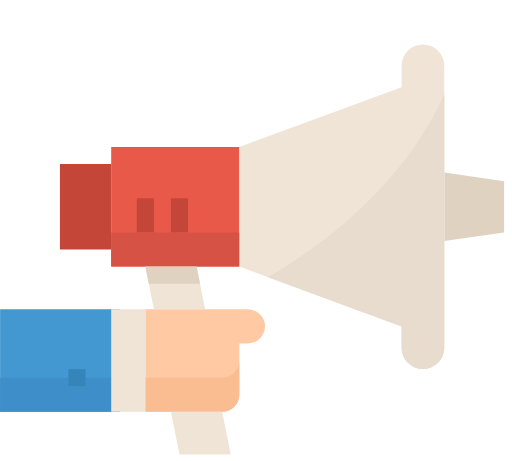
t = 0.00 s
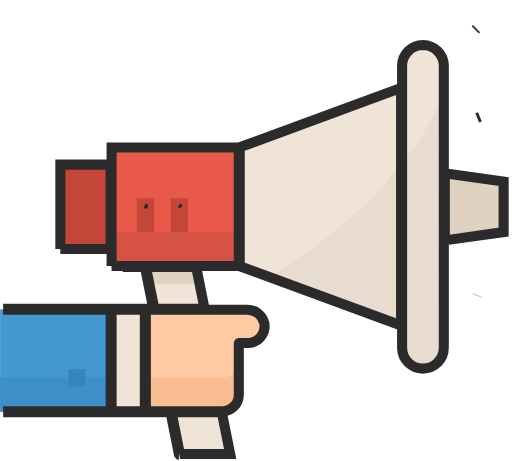
t = 0.83 s
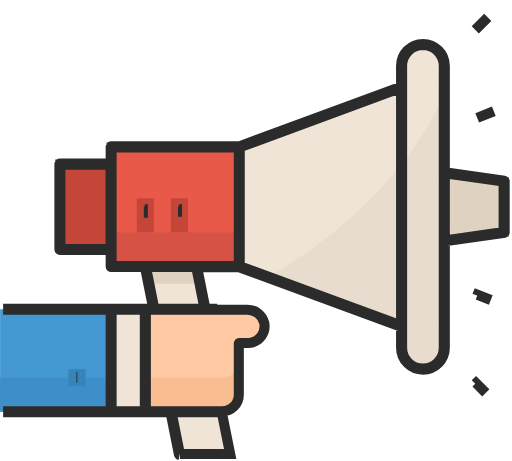
t = 1.23 s
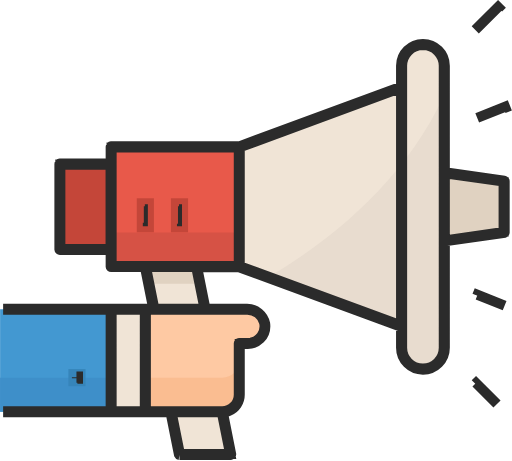
t = 1.62 s
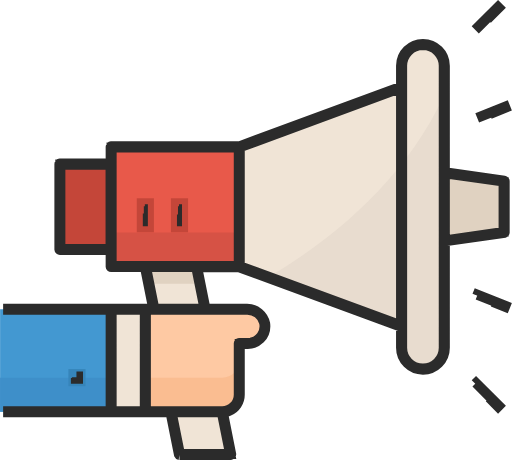
t = 2.01 s
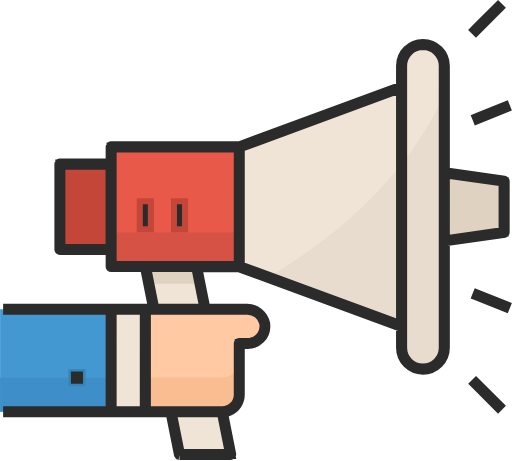
t = 2.50 s

The animated SVG that drew these frames (rendered in a browser with its animation timeline set to each time). Animation: 2 CSS @keyframes rules; one cycle of 2.50 s.

<svg xmlns="http://www.w3.org/2000/svg" viewBox="0 0 508.122 457.68" style=""><title>press</title><path width="127.2" height="118.7" style="fill:#e8594a" d="M110.3 145.939 L237.5 145.939 L237.5 264.639 L110.3 264.639 Z" class="CdOcWKyx_0"></path><path style="fill:#e0d2c1" d="M500.4,230.739L441,239.239L441,171.339L500.4,179.839L500.4,230.739Z" class="CdOcWKyx_1"></path><path width="50.9" height="84.8" style="fill:#c44639" d="M59.4 162.939 L110.3 162.939 L110.3 247.73899999999998 L59.4 247.73899999999998 Z" class="CdOcWKyx_2"></path><path d="M245,302.8H144.2V404.6h76.3a16.986,16.986,0,0,0,17-16.972V336.7H246a16.986,16.986,0,0,0,17-16.972V319.7a28.419,28.419,0,0,0-.2-2.9A17.845,17.845,0,0,0,245,302.8Z" transform="translate(0 4.243)" style="fill:#fec9a3" class="CdOcWKyx_3"></path><path d="M220.5,370.7H144.2v33.9h76.3a16.986,16.986,0,0,0,17-16.972V353.7a16.986,16.986,0,0,1-16.972,17Z" transform="translate(0 4.243)" style="fill:#fabd91" class="CdOcWKyx_4"></path><path width="118.7" height="101.8" style="fill:#4398d1" d="M0 307.039 L118.7 307.039 L118.7 408.839 L0 408.839 Z" class="CdOcWKyx_5"></path><path width="118.7" height="33.9" style="fill:#3e8fc9" d="M0 374.939 L118.7 374.939 L118.7 408.839 L0 408.839 Z" class="CdOcWKyx_6"></path><path width="33.9" height="101.8" style="fill:#f0e4d6" d="M110.3 307.039 L144.2 307.039 L144.2 408.839 L110.3 408.839 Z" class="CdOcWKyx_7"></path><path width="17" height="17" style="fill:#3685ba" d="M67.8 366.439 L84.8 366.439 L84.8 383.439 L67.8 383.439 Z" class="CdOcWKyx_8"></path><path width="17" height="33.9" style="fill:#c44639" d="M135.7 196.839 L152.7 196.839 L152.7 230.739 L135.7 230.739 Z" class="CdOcWKyx_9"></path><path width="17" height="33.9" style="fill:#c44639" d="M169.6 196.839 L186.6 196.839 L186.6 230.739 L169.6 230.739 Z" class="CdOcWKyx_10"></path><path d="M419.8,39.9a21.211,21.211,0,0,0-21.2,21.2V82.3L237.5,141.7V260.4l161.1,59.4V341a21.2,21.2,0,1,0,42.4.025V61.1A21.211,21.211,0,0,0,419.8,39.9Z" transform="translate(0 4.243)" style="fill:#f0e4d6" class="CdOcWKyx_11"></path><path d="M266,270.9l132.6,48.9V341a21.2,21.2,0,1,0,42.4.025V89.5C398,185,311,245,266,270.9Z" transform="translate(0 4.243)" style="fill:#e8dccf" class="CdOcWKyx_12"></path><path style="fill:#f0e4d6" d="M203.5,307.039L152.7,307.039L144.2,264.639L195.1,264.639L203.5,307.039Z" class="CdOcWKyx_13"></path><path style="fill:#f0e4d6" d="M229,451.239L178.1,451.239L169.6,408.839L220.5,408.839L229,451.239Z" class="CdOcWKyx_14"></path><path width="127.2" height="33.9" style="fill:#d65245" d="M110.3 230.739 L237.5 230.739 L237.5 264.639 L110.3 264.639 Z" class="CdOcWKyx_15"></path><path style="fill:#e0d2c1" d="M198.5,281.639L195.1,264.639L144.2,264.639L147.6,281.639L198.5,281.639Z" class="CdOcWKyx_16"></path><path width="1" height="1" style="fill:none;stroke:#2b2b2b;stroke-miterlimit:10;stroke-width:11px" d="M75.8 374.439 L76.8 374.439 L76.8 375.439 L75.8 375.439 Z" class="CdOcWKyx_17"></path><path d="M178.1,447.5a.665.665,0,0,1-.5-.4l-8.4-42H8v-1H109.8V303.3H8v-1H152.1l-8.3-41.4H110.3a.472.472,0,0,1-.5-.442.561.561,0,0,1,0-.058V243.9H59.4a.472.472,0,0,1-.5-.442.561.561,0,0,1,0-.058V158.6a.472.472,0,0,1,.442-.5.561.561,0,0,1,.058,0h50.4V141.6a.472.472,0,0,1,.442-.5.561.561,0,0,1,.058,0H237.4L398.1,81.9V61.1a21.7,21.7,0,0,1,43.4-.027V166.7l59,8.4a.457.457,0,0,1,.4.5v50.9a.665.665,0,0,1-.4.5l-59,8.4V341a21.7,21.7,0,0,1-43.4.027V320.2L237.3,261H195.6l8.3,41.4h41.4A18.189,18.189,0,0,1,263.1,317a13.2,13.2,0,0,1,.2,2.8,17.413,17.413,0,0,1-17.4,17.4h-8v50.4a17.372,17.372,0,0,1-10.6,16l-6,2.5,8.1,40.7v.1a.472.472,0,0,1-.442.5H178.1Zm.4-1h49.9l-8.3-41.4H170.2Zm-33.8-42.4h75.8A16.516,16.516,0,0,0,237,387.6V336.7a.472.472,0,0,1,.442-.5.561.561,0,0,1,.058,0H246c.9,0,1.9-.1,2.9-.2a16.512,16.512,0,0,0,13.4-19.1v-.3l-.1-.3a17.214,17.214,0,0,0-16.7-13.1H144.7Zm-34,0h33V303.3h-33ZM419.8,40.4a20.741,20.741,0,0,0-20.7,20.7V341a20.7,20.7,0,1,0,41.4.024V61.1A20.741,20.741,0,0,0,419.8,40.4ZM237.9,142V260l160.2,59V83ZM153.1,302.3H203l-8.3-41.4H144.8Zm-42.4-42.4H237V142.2H110.7ZM59.8,243h49.9V159.2H59.8Zm381.7-8.6,58.4-8.3V176l-58.4-8.3Z" transform="translate(0 4.243)" style="fill:none;stroke:#2b2b2b;stroke-miterlimit:10;stroke-width:10px" class="CdOcWKyx_18"></path><path width="1" height="17.9" style="fill:none;stroke:#2b2b2b;stroke-miterlimit:10;stroke-width:4px" d="M143.7 204.839 L144.7 204.839 L144.7 222.739 L143.7 222.739 Z" class="CdOcWKyx_19"></path><path width="1" height="17.9" style="fill:none;stroke:#2b2b2b;stroke-miterlimit:10;stroke-width:4px" d="M177.6 204.839 L178.6 204.839 L178.6 222.739 L177.6 222.739 Z" class="CdOcWKyx_20"></path><path width="29.699" height="1" transform="translate(-5.142 193.126) rotate(-21.809)" style="fill:none;stroke:#2b2b2b;stroke-miterlimit:10;stroke-width:10px" d="M472.801 107.286 L502.5 107.286 L502.5 108.286 L472.801 108.286 Z" class="CdOcWKyx_21"></path><path width="32" height="1" transform="translate(131.336 350.307) rotate(-45)" style="fill:none;stroke:#2b2b2b;stroke-miterlimit:10;stroke-width:10px" d="M467.404 13.995 L499.404 13.995 L499.404 14.995 L467.404 14.995 Z" class="CdOcWKyx_22"></path><path width="1" height="29.699" transform="translate(33.294 642.107) rotate(-68.209)" style="fill:none;stroke:#2b2b2b;stroke-miterlimit:10;stroke-width:10px" d="M487.128 279.499 L488.128 279.499 L488.128 309.19800000000004 L487.128 309.19800000000004 Z" class="CdOcWKyx_23"></path><path width="1" height="32" transform="translate(-132.586 459.196) rotate(-44.959)" style="fill:none;stroke:#2b2b2b;stroke-miterlimit:10;stroke-width:10px" d="M482.94 371.684 L483.94 371.684 L483.94 403.684 L482.94 403.684 Z" class="CdOcWKyx_24"></path><style data-made-with="vivus-instant">.CdOcWKyx_0{stroke-dasharray:492 494;stroke-dashoffset:493;animation:CdOcWKyx_draw 1666ms linear 0ms forwards;}.CdOcWKyx_1{stroke-dasharray:239 241;stroke-dashoffset:240;animation:CdOcWKyx_draw 1666ms linear 34ms forwards;}.CdOcWKyx_2{stroke-dasharray:272 274;stroke-dashoffset:273;animation:CdOcWKyx_draw 1666ms linear 69ms forwards;}.CdOcWKyx_3{stroke-dasharray:420 422;stroke-dashoffset:421;animation:CdOcWKyx_draw 1666ms linear 104ms forwards;}.CdOcWKyx_4{stroke-dasharray:274 276;stroke-dashoffset:275;animation:CdOcWKyx_draw 1666ms linear 138ms forwards;}.CdOcWKyx_5{stroke-dasharray:441 443;stroke-dashoffset:442;animation:CdOcWKyx_draw 1666ms linear 173ms forwards;}.CdOcWKyx_6{stroke-dasharray:306 308;stroke-dashoffset:307;animation:CdOcWKyx_draw 1666ms linear 208ms forwards;}.CdOcWKyx_7{stroke-dasharray:272 274;stroke-dashoffset:273;animation:CdOcWKyx_draw 1666ms linear 243ms forwards;}.CdOcWKyx_8{stroke-dasharray:68 70;stroke-dashoffset:69;animation:CdOcWKyx_draw 1666ms linear 277ms forwards;}.CdOcWKyx_9{stroke-dasharray:102 104;stroke-dashoffset:103;animation:CdOcWKyx_draw 1666ms linear 312ms forwards;}.CdOcWKyx_10{stroke-dasharray:102 104;stroke-dashoffset:103;animation:CdOcWKyx_draw 1666ms linear 347ms forwards;}.CdOcWKyx_11{stroke-dasharray:918 920;stroke-dashoffset:919;animation:CdOcWKyx_draw 1666ms linear 381ms forwards;}.CdOcWKyx_12{stroke-dasharray:737 739;stroke-dashoffset:738;animation:CdOcWKyx_draw 1666ms linear 416ms forwards;}.CdOcWKyx_13{stroke-dasharray:189 191;stroke-dashoffset:190;animation:CdOcWKyx_draw 1666ms linear 451ms forwards;}.CdOcWKyx_14{stroke-dasharray:189 191;stroke-dashoffset:190;animation:CdOcWKyx_draw 1666ms linear 486ms forwards;}.CdOcWKyx_15{stroke-dasharray:323 325;stroke-dashoffset:324;animation:CdOcWKyx_draw 1666ms linear 520ms forwards;}.CdOcWKyx_16{stroke-dasharray:137 139;stroke-dashoffset:138;animation:CdOcWKyx_draw 1666ms linear 555ms forwards;}.CdOcWKyx_17{stroke-dasharray:4 6;stroke-dashoffset:5;animation:CdOcWKyx_draw 1666ms linear 590ms forwards;}.CdOcWKyx_18{stroke-dasharray:5770 5772;stroke-dashoffset:5771;animation:CdOcWKyx_draw 1666ms linear 625ms forwards;}.CdOcWKyx_19{stroke-dasharray:38 40;stroke-dashoffset:39;animation:CdOcWKyx_draw 1666ms linear 659ms forwards;}.CdOcWKyx_20{stroke-dasharray:38 40;stroke-dashoffset:39;animation:CdOcWKyx_draw 1666ms linear 694ms forwards;}.CdOcWKyx_21{stroke-dasharray:62 64;stroke-dashoffset:63;animation:CdOcWKyx_draw 1666ms linear 729ms forwards;}.CdOcWKyx_22{stroke-dasharray:66 68;stroke-dashoffset:67;animation:CdOcWKyx_draw 1666ms linear 763ms forwards;}.CdOcWKyx_23{stroke-dasharray:62 64;stroke-dashoffset:63;animation:CdOcWKyx_draw 1666ms linear 798ms forwards;}.CdOcWKyx_24{stroke-dasharray:66 68;stroke-dashoffset:67;animation:CdOcWKyx_draw 1666ms linear 833ms forwards;}@keyframes CdOcWKyx_draw{100%{stroke-dashoffset:0;}}@keyframes CdOcWKyx_fade{0%{stroke-opacity:1;}94.02985074626866%{stroke-opacity:1;}100%{stroke-opacity:0;}}</style></svg>